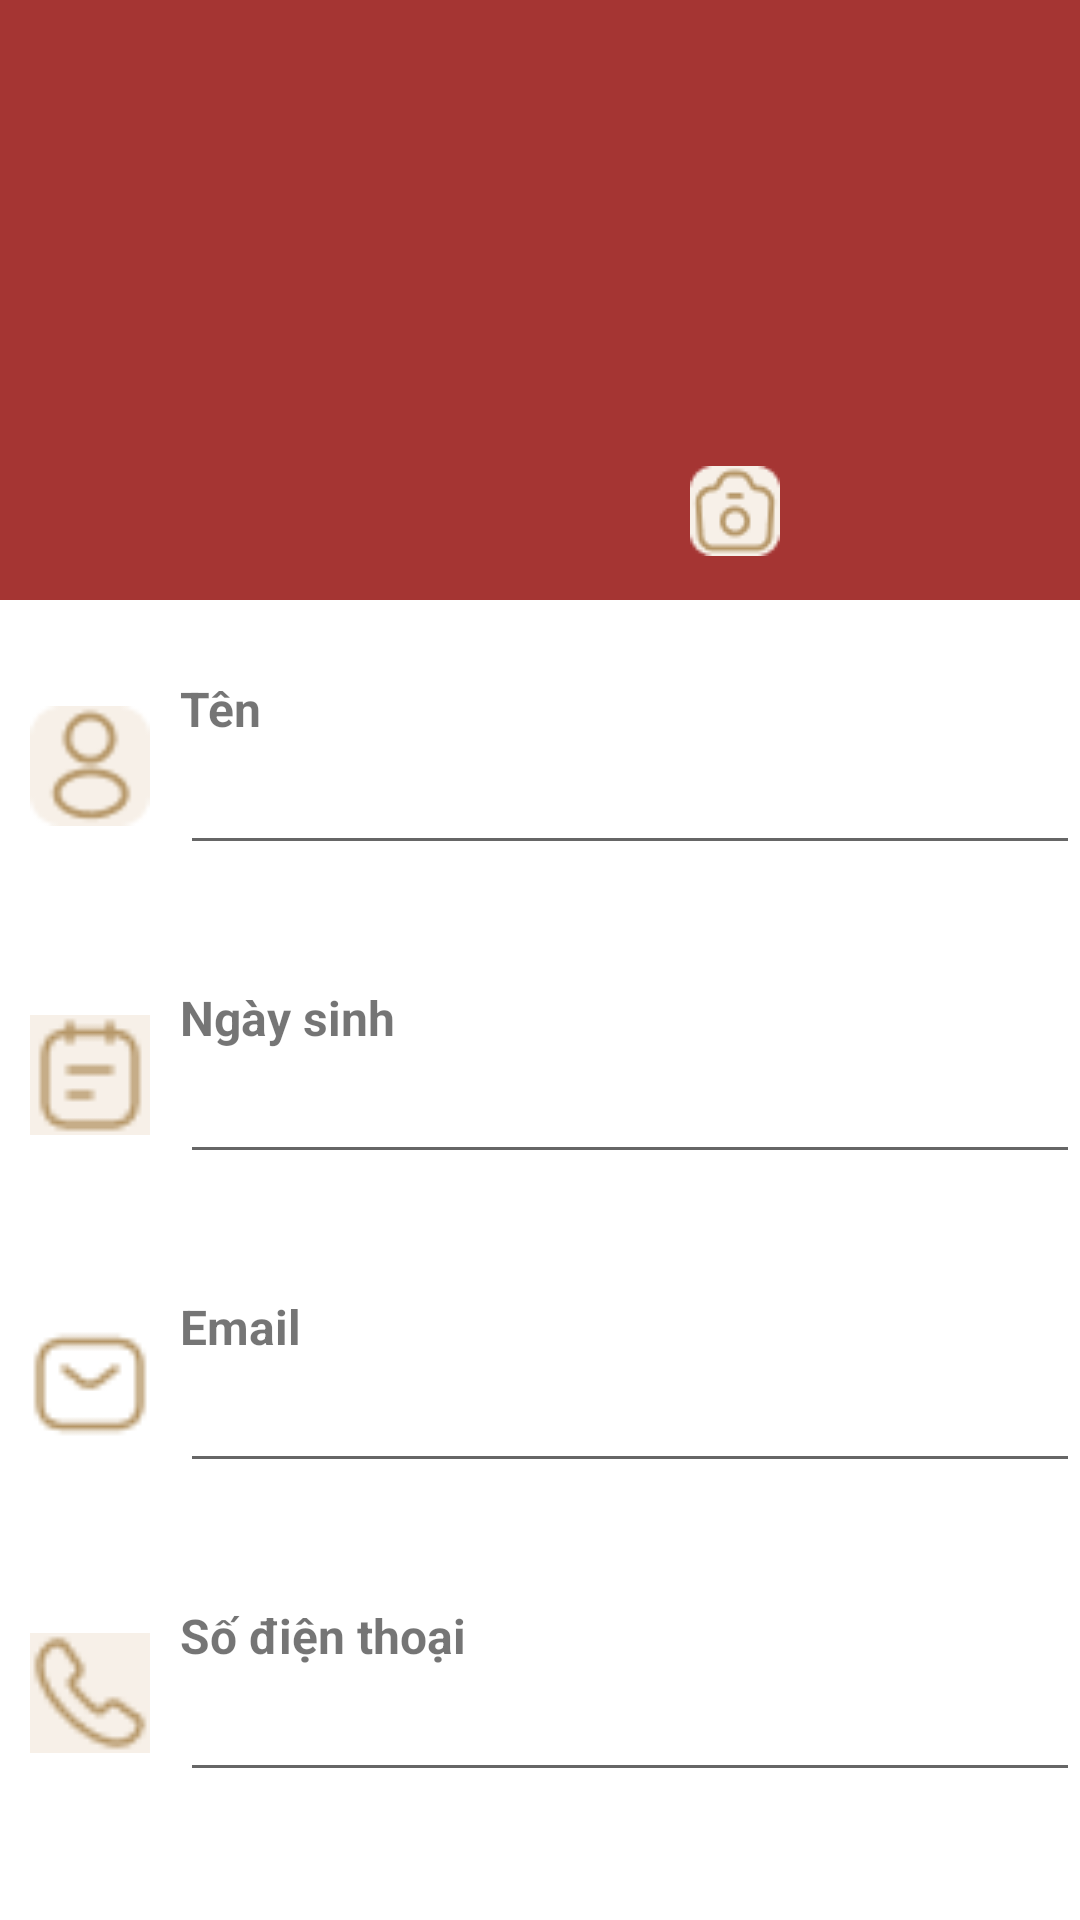

Write the Android layout XML for this screen, with the resource values it uses.
<!-- AndroidManifest.xml: application theme Theme.AppCake -->
<!-- res/layout/activity_in_fo.xml -->
<?xml version="1.0" encoding="utf-8"?>
<LinearLayout xmlns:android="http://schemas.android.com/apk/res/android"
    xmlns:app="http://schemas.android.com/apk/res-auto"
    xmlns:tools="http://schemas.android.com/tools"
    android:layout_width="match_parent"
    android:layout_height="wrap_content"
    tools:context=".InFoActivity"
    android:orientation="vertical">

    <RelativeLayout
        android:layout_width="match_parent"
        android:layout_height="200dp"
        android:background="@color/red_dark"
        >
        <LinearLayout
            android:layout_width="wrap_content"
            android:layout_height="200dp">
            <ImageView
                android:layout_width="120dp"
                android:layout_height="120dp"
                android:layout_marginTop="80dp"
                android:layout_marginLeft="150dp"
                android:src="@drawable/ic_account2"
                >

            </ImageView>
            <LinearLayout
                android:layout_width="match_parent"
                android:layout_height="wrap_content">

            </LinearLayout>


        </LinearLayout>

    </RelativeLayout>
    <ImageView
        android:id="@+id/btnThemAnh"
        android:layout_width="30dp"
        android:layout_height="30dp"
        android:src="@drawable/ic_camera"
        android:layout_marginTop="-45dp"
        android:layout_marginLeft="230dp"
        >

    </ImageView>
    <LinearLayout
        android:layout_width="match_parent"
        android:layout_height="wrap_content"
        android:orientation="vertical"
        >
        <LinearLayout
            android:layout_width="match_parent"
            android:layout_height="wrap_content"
            android:layout_marginTop="40dp"
            android:orientation="horizontal">
            <ImageView
                android:layout_width="40dp"
                android:layout_height="40dp"
                android:src="@drawable/ic_frame"
                android:layout_marginRight="10dp"
                android:layout_marginLeft="10dp"
                android:layout_marginTop="10dp">

            </ImageView>
            <LinearLayout
                android:layout_width="match_parent"
                android:layout_height="wrap_content"
                android:orientation="vertical">
                <TextView
                    android:layout_width="match_parent"
                    android:layout_height="wrap_content"
                    android:text="Tên"
                    android:textSize="16sp"
                    android:textStyle="bold"
                    >

                </TextView>
                <EditText
                    android:layout_width="match_parent"
                    android:layout_height="wrap_content">

                </EditText>
            </LinearLayout>


        </LinearLayout>

        <LinearLayout
            android:layout_width="match_parent"
            android:layout_height="wrap_content"
            android:layout_marginTop="40dp"
            android:orientation="horizontal">
            <ImageView
                android:layout_width="40dp"
                android:layout_height="40dp"
                android:src="@drawable/ic_notetext"
                android:layout_marginRight="10dp"
                android:layout_marginLeft="10dp"
                android:layout_marginTop="10dp">

            </ImageView>
            <LinearLayout
                android:layout_width="match_parent"
                android:layout_height="wrap_content"
                android:orientation="vertical">
                <TextView
                    android:layout_width="match_parent"
                    android:layout_height="wrap_content"
                    android:text="Ngày sinh"
                    android:textSize="16sp"
                    android:textStyle="bold"
                    >

                </TextView>
                <EditText
                    android:layout_width="match_parent"
                    android:layout_height="wrap_content">

                </EditText>
            </LinearLayout>


        </LinearLayout>
        <LinearLayout
            android:layout_width="match_parent"
            android:layout_height="wrap_content"
            android:layout_marginTop="40dp"
            android:orientation="horizontal">
            <ImageView
                android:layout_width="40dp"
                android:layout_height="40dp"
                android:src="@drawable/ic_sms"
                android:layout_marginRight="10dp"
                android:layout_marginLeft="10dp"
                android:layout_marginTop="10dp">

            </ImageView>
            <LinearLayout
                android:layout_width="match_parent"
                android:layout_height="wrap_content"
                android:orientation="vertical">
                <TextView
                    android:layout_width="match_parent"
                    android:layout_height="wrap_content"
                    android:text="Email"
                    android:textSize="16sp"
                    android:textStyle="bold"
                    >

                </TextView>
                <EditText
                    android:layout_width="match_parent"
                    android:layout_height="wrap_content">

                </EditText>
            </LinearLayout>


        </LinearLayout>

        <LinearLayout
            android:layout_width="match_parent"
            android:layout_height="wrap_content"
            android:layout_marginTop="40dp"
            android:orientation="horizontal">
            <ImageView
                android:layout_width="40dp"
                android:layout_height="40dp"
                android:src="@drawable/ic_call"
                android:layout_marginRight="10dp"
                android:layout_marginLeft="10dp"
                android:layout_marginTop="10dp">

            </ImageView>
            <LinearLayout
                android:layout_width="match_parent"
                android:layout_height="wrap_content"
                android:orientation="vertical">
                <TextView
                    android:layout_width="match_parent"
                    android:layout_height="wrap_content"
                    android:text="Số điện thoại"
                    android:textSize="16sp"
                    android:textStyle="bold"
                    >

                </TextView>
                <EditText
                    android:layout_width="match_parent"
                    android:layout_height="wrap_content">

                </EditText>
            </LinearLayout>


        </LinearLayout>
        <LinearLayout
            android:layout_width="match_parent"
            android:layout_height="wrap_content"
            android:layout_marginTop="40dp"
            android:orientation="horizontal">
            <ImageView
                android:layout_width="40dp"
                android:layout_height="40dp"
                android:src="@drawable/ic_useredit"
                android:layout_marginRight="10dp"
                android:layout_marginLeft="10dp"
                android:layout_marginTop="10dp">

            </ImageView>
            <LinearLayout
                android:layout_width="match_parent"
                android:layout_height="wrap_content"
                android:orientation="vertical">
                <TextView
                    android:layout_width="match_parent"
                    android:layout_height="wrap_content"
                    android:text="Giới tính"
                    android:textSize="16sp"
                    android:textStyle="bold"
                    >

                </TextView>
                <EditText
                    android:layout_width="match_parent"
                    android:layout_height="wrap_content">

                </EditText>
            </LinearLayout>


        </LinearLayout>
    </LinearLayout>
</LinearLayout>
<!-- resources referenced by this layout -->
<resources>
  <color name="red_dark">#A53533</color>
  <!-- drawable ic_call: png bitmap (drawable-v24, 654 bytes) -->
  <!-- drawable ic_camera: png bitmap (drawable-v24, 1015 bytes) -->
  <!-- drawable ic_frame: png bitmap (drawable-v24, 952 bytes) -->
  <!-- drawable ic_notetext: png bitmap (drawable-v24, 525 bytes) -->
  <!-- drawable ic_sms: png bitmap (drawable-v24, 597 bytes) -->
  <!-- drawable ic_useredit: png bitmap (drawable-v24, 622 bytes) -->
  <style name="Theme.AppCake" parent="Theme.MaterialComponents.DayNight.NoActionBar">
          
          <item name="colorPrimary">@color/red</item>
          <item name="colorPrimaryVariant">@color/red_dark</item>
          <item name="colorOnPrimary">@color/white</item>
          
          <item name="colorSecondary">@color/teal_200</item>
          <item name="colorSecondaryVariant">@color/teal_700</item>
          <item name="colorOnSecondary">@color/white</item>
          
          <item name="android:statusBarColor">?attr/colorPrimaryVariant</item>
          
      </style>
  <color name="red">#B22830</color>
  <color name="white">#FFFFFFFF</color>
  <color name="teal_200">#FF03DAC5</color>
  <color name="teal_700">#FF018786</color>
</resources>
